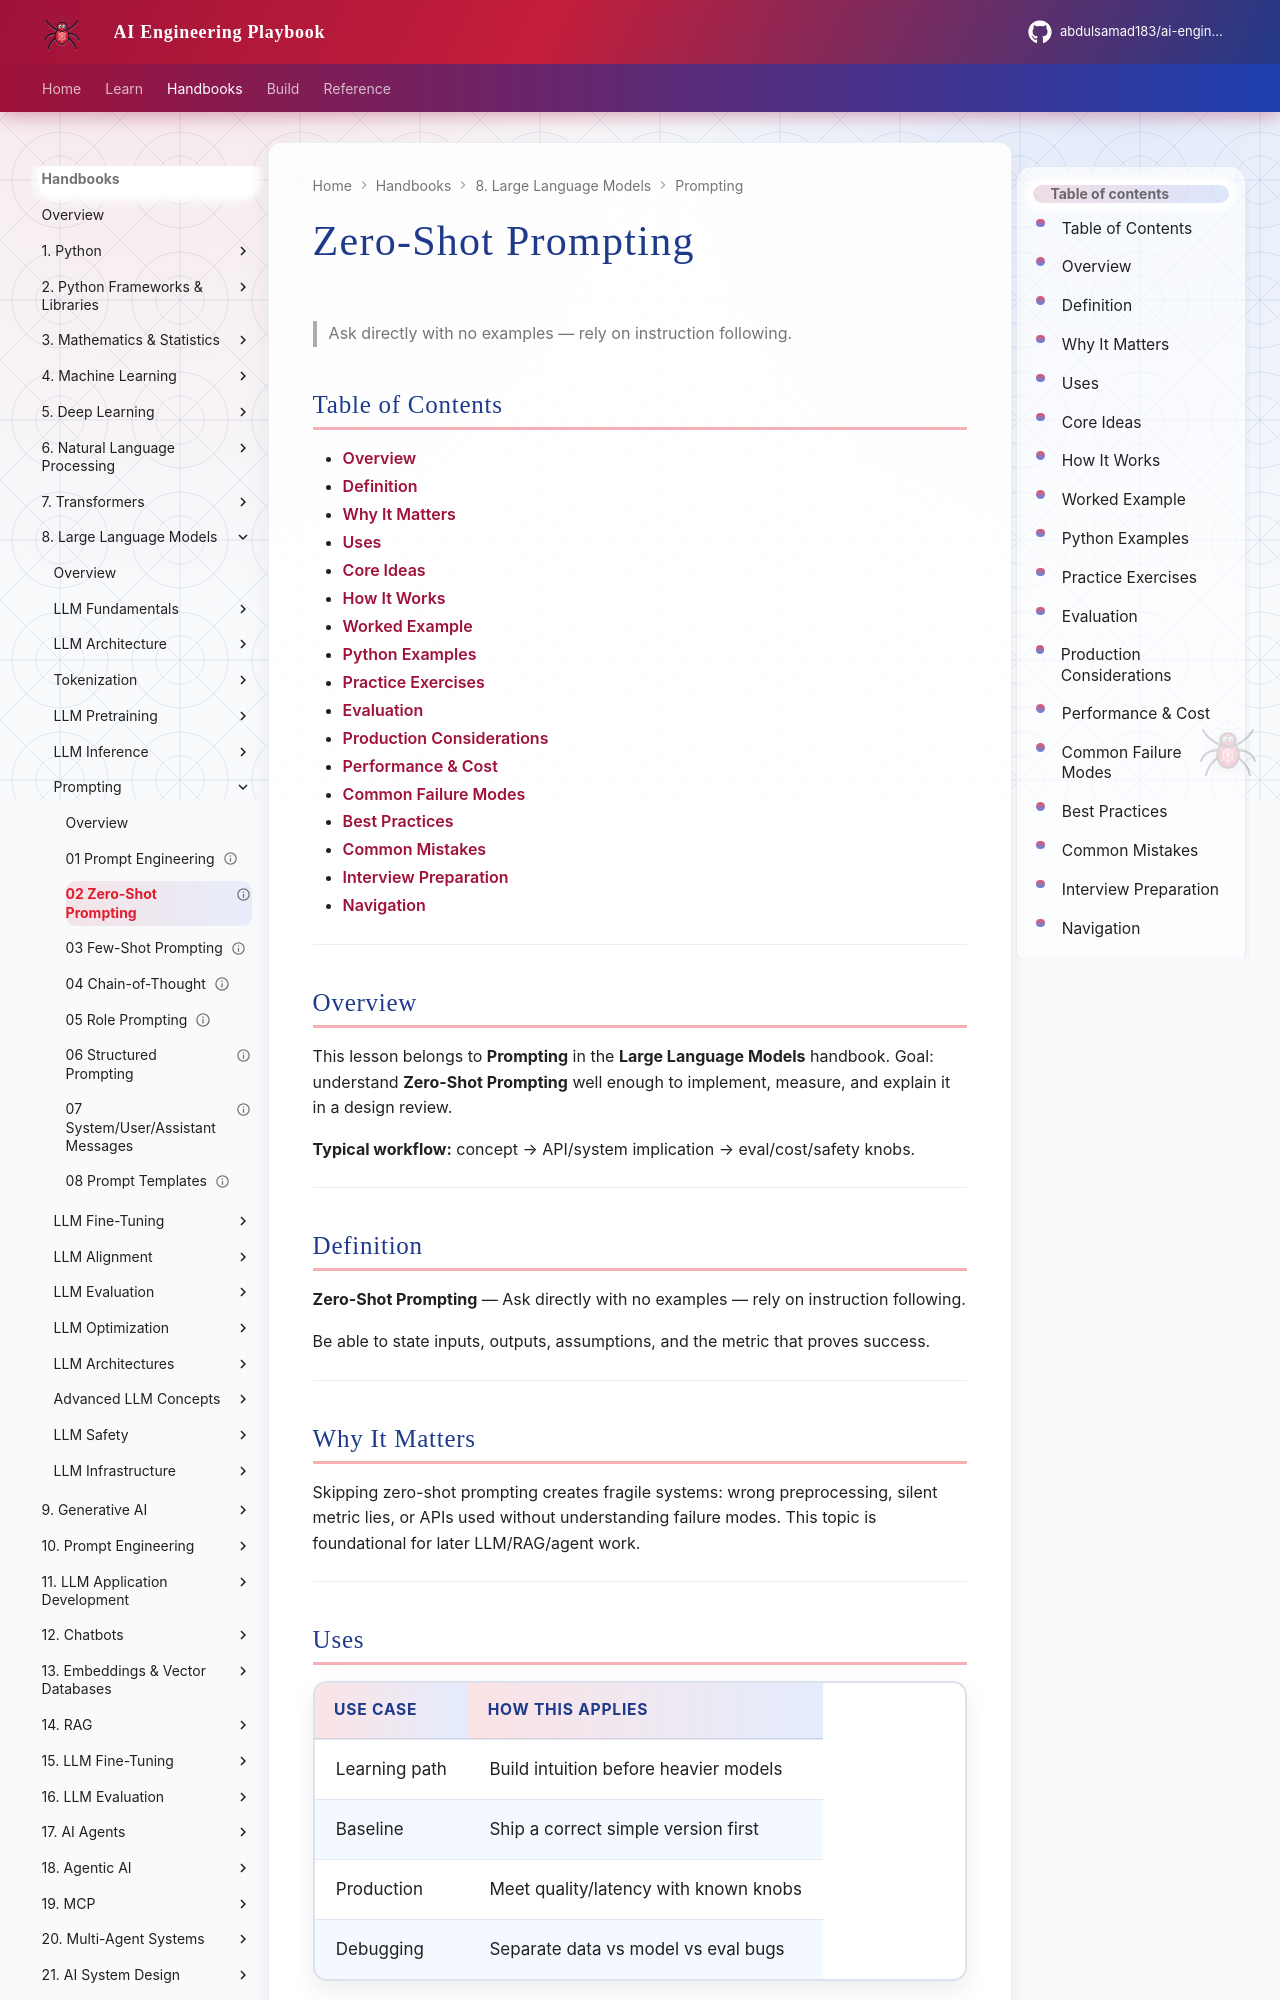

repository: abdulsamad183/ai-engineering-playbook · page: domains/llm-engineering/prompting/02-zero-shot-prompting/index.html · generator: mkdocs

---
title: "Zero-Shot Prompting"
description: "Ask directly with no examples — rely on instruction following."
domain: llm-engineering
tags: [prompting, llm-engineering]
status: published
created: 2026-08-11
updated: 2026-08-12
version: "2.0"
related:
  - ../README.md
  - ../../transformers/README.md
  - ../../prompt-engineering/README.md
  - ../../generative-ai/README.md
---

# Zero-Shot Prompting

> Ask directly with no examples — rely on instruction following.

## Table of Contents

- [Overview](#overview)
- [Definition](#definition)
- [Why It Matters](#why-it-matters)
- [Uses](#uses)
- [Core Ideas](#core-ideas)
- [How It Works](#how-it-works)
- [Worked Example](#worked-example)
- [Python Examples](#python-examples)
- [Practice Exercises](#practice-exercises)
- [Evaluation](#evaluation)
- [Production Considerations](#production-considerations)
- [Performance & Cost](#performance--cost)
- [Common Failure Modes](#common-failure-modes)
- [Best Practices](#best-practices)
- [Common Mistakes](#common-mistakes)
- [Interview Preparation](#interview-preparation)
- [Navigation](#navigation)

---

## Overview

This lesson belongs to **Prompting** in the **Large Language Models** handbook. Goal: understand **Zero-Shot Prompting** well enough to implement, measure, and explain it in a design review.

**Typical workflow:** concept → API/system implication → eval/cost/safety knobs.

---

## Definition

**Zero-Shot Prompting** — Ask directly with no examples — rely on instruction following.

Be able to state inputs, outputs, assumptions, and the metric that proves success.

---

## Why It Matters

Skipping zero-shot prompting creates fragile systems: wrong preprocessing, silent metric lies, or APIs used without understanding failure modes. This topic is foundational for later LLM/RAG/agent work.

---
